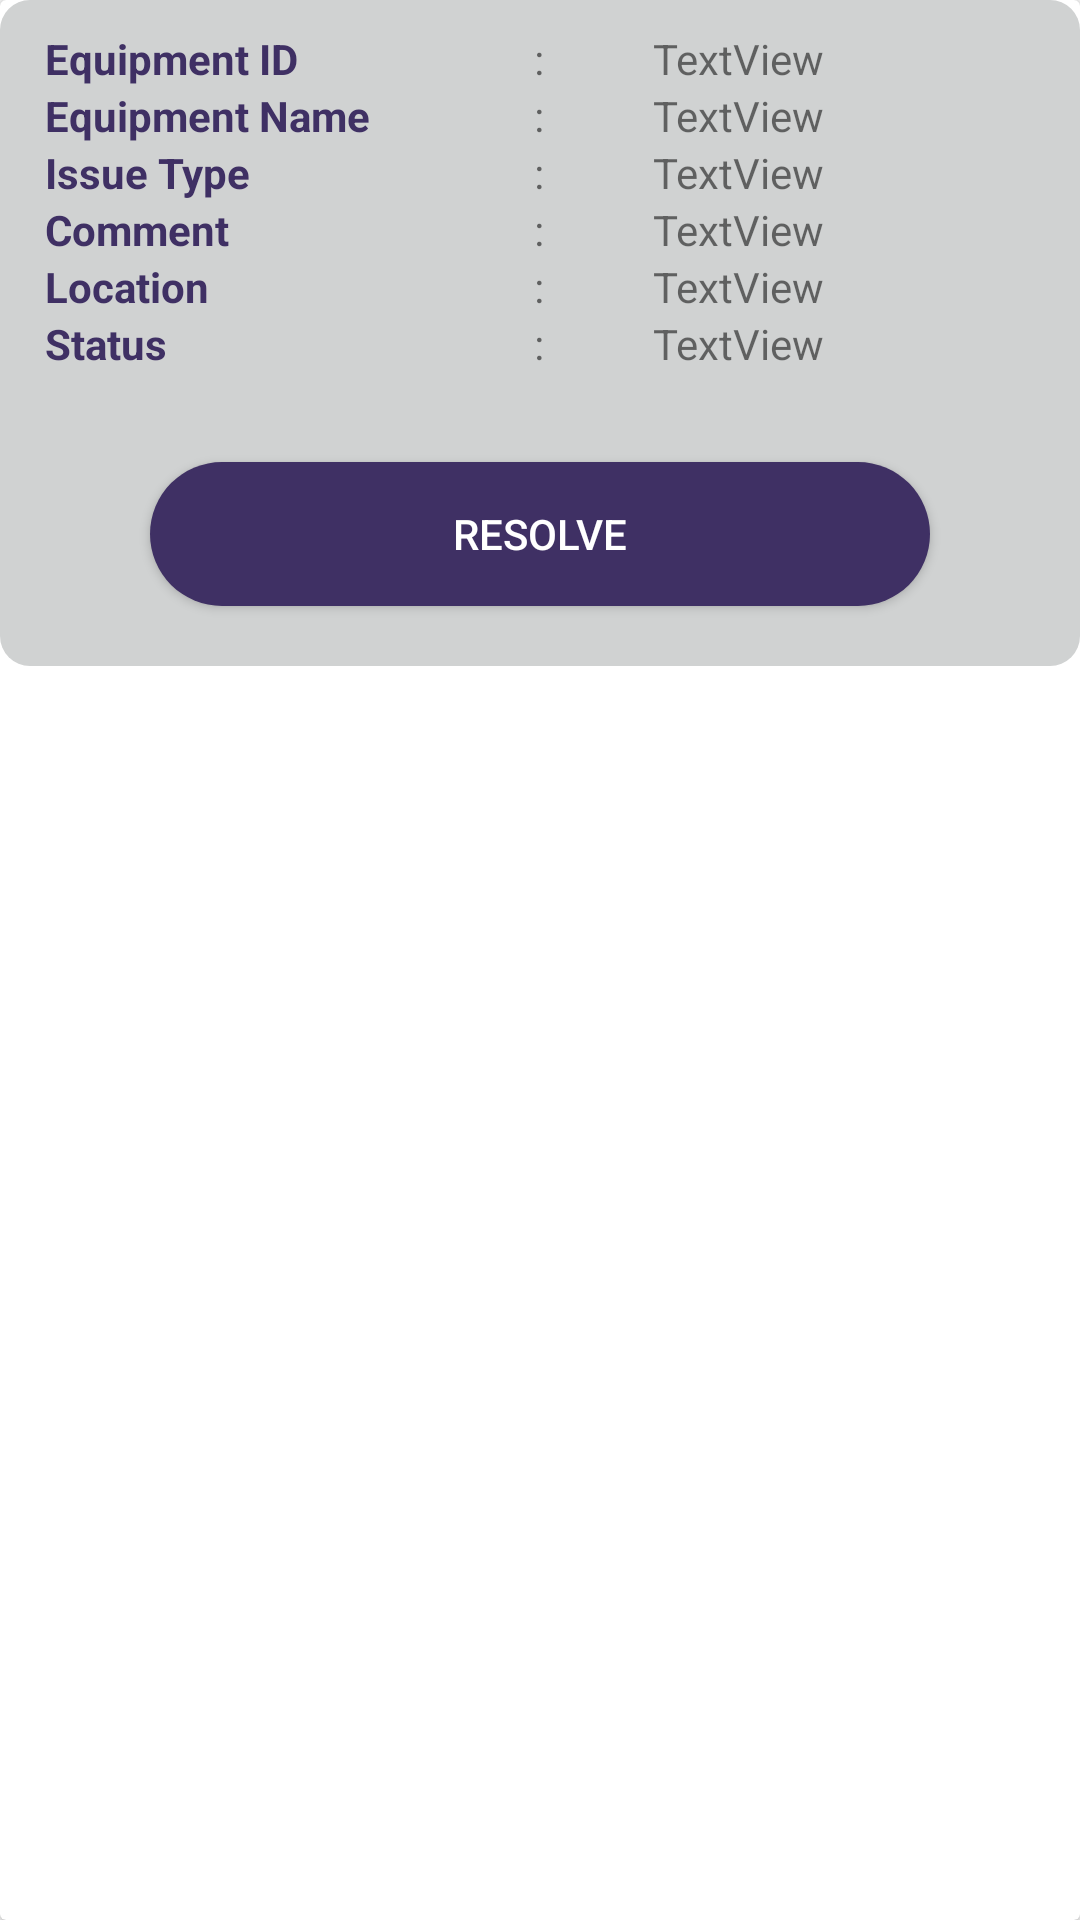

Produce the Android XML layout that renders to this screen, including the resource entries it uses.
<!-- AndroidManifest.xml: application theme Theme.Application -->
<!-- res/layout/issues.xml -->
<?xml version="1.0" encoding="utf-8"?>
<androidx.cardview.widget.CardView xmlns:android="http://schemas.android.com/apk/res/android"
    android:layout_width="350dp"
    android:layout_height="wrap_content"
    android:layout_gravity="center"
    android:layout_marginTop="15dp"
    android:background="@android:color/transparent">

    <LinearLayout
        android:layout_width="match_parent"
        android:layout_height="wrap_content"
        android:background="@drawable/box"
        android:gravity="center"
        android:orientation="vertical">

        <LinearLayout
            android:layout_width="match_parent"
            android:layout_height="match_parent"
            android:layout_marginTop="10dp"
            android:orientation="horizontal">

            <TextView
                android:id="@+id/date"
                android:layout_width="70dp"
                android:layout_height="wrap_content"
                android:layout_weight="1"
                android:paddingLeft="15dp"
                android:text="Equipment ID"
                android:textColor="@color/theme"
                android:textStyle="bold" />

            <TextView
                android:id="@+id/hypehn1"
                android:layout_width="wrap_content"
                android:layout_height="wrap_content"
                android:layout_weight="1"
                android:gravity="center"
                android:text=":" />

            <TextView
                android:id="@+id/dateInput"
                android:layout_width="70dp"
                android:layout_height="wrap_content"
                android:layout_weight="1"
                android:text="TextView" />
        </LinearLayout>

        <LinearLayout
            android:layout_width="match_parent"
            android:layout_height="match_parent"
            android:layout_weight="1"
            android:orientation="horizontal">

            <TextView
                android:id="@+id/serviceType"
                android:layout_width="70dp"
                android:layout_height="wrap_content"
                android:layout_weight="1"
                android:paddingLeft="15dp"
                android:text="Equipment Name"
                android:textColor="@color/theme"
                android:textStyle="bold" />

            <TextView
                android:id="@+id/hyphen2"
                android:layout_width="wrap_content"
                android:layout_height="wrap_content"
                android:layout_weight="1"
                android:gravity="center"
                android:text=":" />

            <TextView
                android:id="@+id/serviceTypeInput"
                android:layout_width="70dp"
                android:layout_height="wrap_content"
                android:layout_weight="1"
                android:text="TextView" />
        </LinearLayout>

        <LinearLayout
            android:layout_width="match_parent"
            android:layout_height="match_parent"
            android:orientation="horizontal">

            <TextView
                android:id="@+id/issueType"
                android:layout_width="70dp"
                android:layout_height="wrap_content"
                android:layout_weight="1"
                android:paddingLeft="15dp"
                android:text="Issue Type"
                android:textColor="@color/theme"
                android:textStyle="bold" />

            <TextView
                android:id="@+id/hyphen5"
                android:layout_width="wrap_content"
                android:layout_height="wrap_content"
                android:layout_weight="1"
                android:gravity="center"
                android:text=":" />

            <TextView
                android:id="@+id/issueTypeInput"
                android:layout_width="70dp"
                android:layout_height="wrap_content"
                android:layout_weight="1"
                android:text="TextView" />
        </LinearLayout>

        <LinearLayout
            android:layout_width="match_parent"
            android:layout_height="match_parent"
            android:orientation="horizontal">

            <TextView
                android:id="@+id/serviceCharge"
                android:layout_width="70dp"
                android:layout_height="wrap_content"
                android:layout_weight="1"
                android:paddingLeft="15dp"
                android:text="Comment"
                android:textColor="@color/theme"
                android:textStyle="bold" />

            <TextView
                android:id="@+id/hyphen3"
                android:layout_width="wrap_content"
                android:layout_height="wrap_content"
                android:layout_weight="1"
                android:gravity="center"
                android:text=":" />

            <TextView
                android:id="@+id/serviceChargeInput"
                android:layout_width="70dp"
                android:layout_height="wrap_content"
                android:layout_weight="1"
                android:text="TextView" />
        </LinearLayout>

        <LinearLayout
            android:layout_width="match_parent"
            android:layout_height="match_parent"
            android:orientation="horizontal">

            <TextView
                android:id="@+id/location"
                android:layout_width="70dp"
                android:layout_height="wrap_content"
                android:layout_weight="1"
                android:paddingLeft="15dp"
                android:text="Location"
                android:textColor="@color/theme"
                android:textStyle="bold" />

            <TextView
                android:id="@+id/hyphen4"
                android:layout_width="wrap_content"
                android:layout_height="wrap_content"
                android:layout_weight="1"
                android:gravity="center"
                android:text=":" />

            <TextView
                android:id="@+id/locationInput"
                android:layout_width="70dp"
                android:layout_height="wrap_content"
                android:layout_weight="1"
                android:text="TextView" />
        </LinearLayout>

        <LinearLayout
            android:layout_width="match_parent"
            android:layout_height="match_parent"
            android:layout_marginBottom="10dp"
            android:layout_weight="1"
            android:orientation="horizontal">

            <TextView
                android:id="@+id/status"
                android:layout_width="70dp"
                android:layout_height="wrap_content"
                android:layout_weight="1"
                android:paddingLeft="15dp"
                android:text="Status"
                android:textColor="@color/theme"
                android:textStyle="bold" />

            <TextView
                android:id="@+id/hyphen7"
                android:layout_width="wrap_content"
                android:layout_height="wrap_content"
                android:layout_weight="1"
                android:gravity="center"
                android:text=":" />

            <TextView
                android:id="@+id/statusInput"
                android:layout_width="70dp"
                android:layout_height="wrap_content"
                android:layout_weight="1"
                android:text="TextView" />
        </LinearLayout>

        <Button
            android:id="@+id/button17"
            android:layout_width="match_parent"
            android:layout_height="wrap_content"
            android:layout_marginLeft="50dp"
            android:layout_marginTop="20dp"
            android:layout_marginRight="50dp"
            android:layout_marginBottom="20dp"
            android:background="@drawable/border2"
            android:text="RESOLVE"
            android:textColor="#FFFFFF" />

    </LinearLayout>

</androidx.cardview.widget.CardView>
<!-- resources referenced by this layout -->
<resources>
  <color name="theme">#3F3064</color>
  <!-- drawable border2 (drawable) -->
  <shape xmlns:android="http://schemas.android.com/apk/res/android"
      android:shape="rectangle">
      <solid android:color="@color/theme" /> 
      <corners android:radius="50dp" />
  </shape>
  <!-- drawable box (drawable) -->
  <shape xmlns:android="http://schemas.android.com/apk/res/android"
      android:shape="rectangle">
      <solid android:color="#D0D2D2" /> 
      <corners android:radius="10dp" />
  </shape>
  <style name="Theme.Application" parent="Base.Theme.Application">
              <item name="android:statusBarColor">@color/theme</item>
      </style>
  <style name="Base.Theme.Application" parent="Theme.AppCompat.Light.NoActionBar">
          
  
          
      </style>
</resources>
